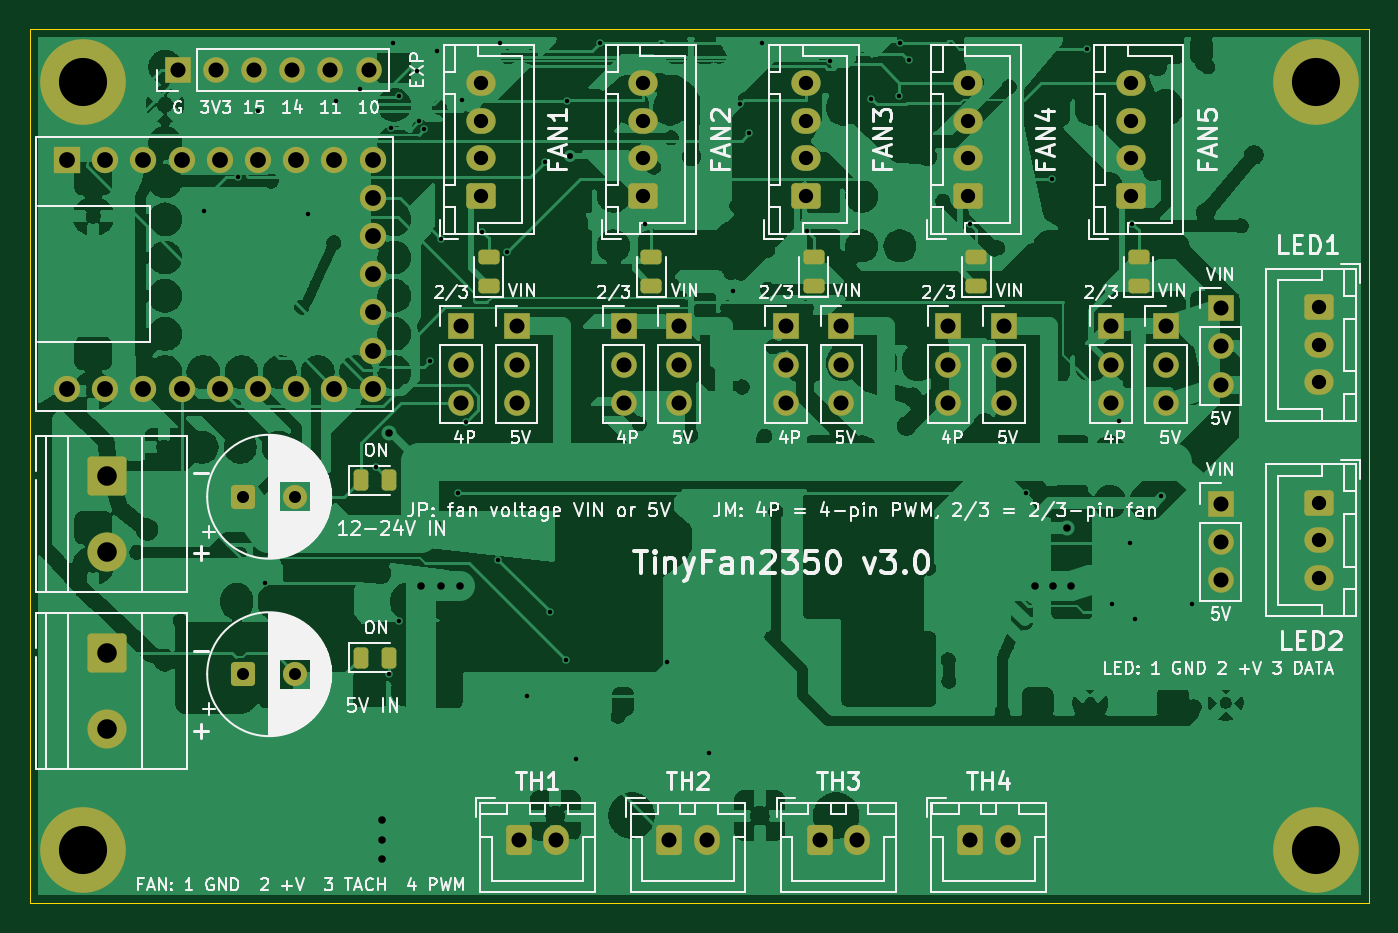
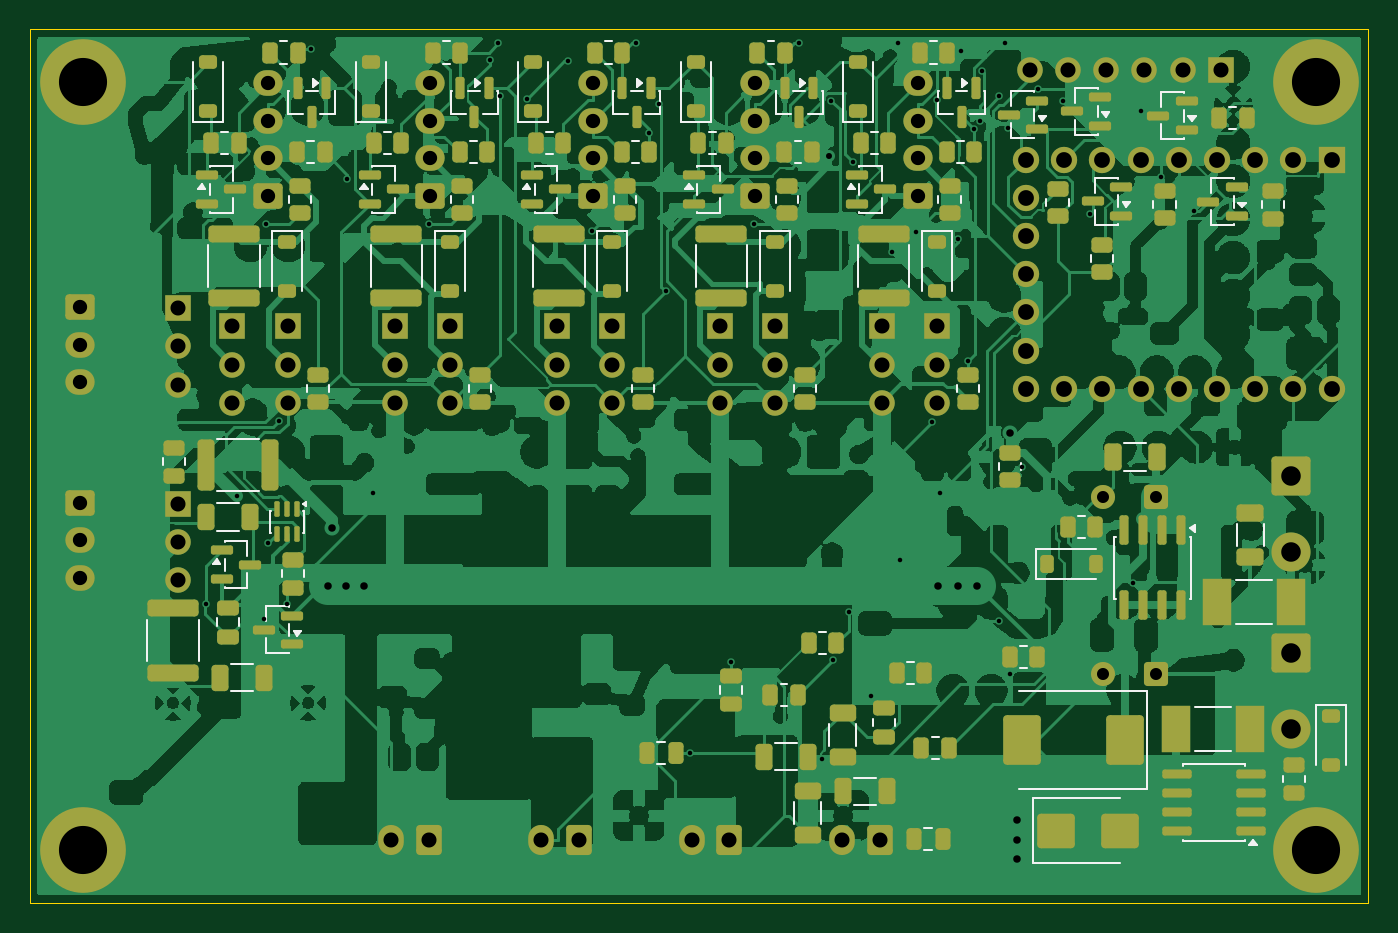
Circuit board: 10 layer files. Board 89.0 x 58.1 mm.
- bottom_copper: TinyFan2350-B_Cu.gbl (511894 bytes)
- bottom_mask: TinyFan2350-B_Mask.gbs (15843 bytes)
- paste: TinyFan2350-B_Paste.gbp (11554 bytes)
- bottom_silk: TinyFan2350-B_Silkscreen.gbo (35689 bytes)
- outline: TinyFan2350-Edge_Cuts.gm1 (648 bytes)
- top_copper: TinyFan2350-F_Cu.gtl (354338 bytes)
- top_mask: TinyFan2350-F_Mask.gts (6044 bytes)
- paste: TinyFan2350-F_Paste.gtp (1730 bytes)
- top_silk: TinyFan2350-F_Silkscreen.gto (108904 bytes)
- drill: TinyFan2350.drl (3643 bytes)

=== bottom_copper: TinyFan2350-B_Cu.gbl (511894 bytes, source omitted) ===
=== bottom_mask: TinyFan2350-B_Mask.gbs (15843 bytes, source omitted) ===
=== paste: TinyFan2350-B_Paste.gbp (11554 bytes, source omitted) ===
=== bottom_silk: TinyFan2350-B_Silkscreen.gbo (35689 bytes, source omitted) ===
=== outline: TinyFan2350-Edge_Cuts.gm1 ===
%TF.GenerationSoftware,KiCad,Pcbnew,10.0.8-10.0.8~ubuntu26.04.1*%
%TF.CreationDate,2026-11-21T01:40:48+05:30*%
%TF.ProjectId,TinyFan2350,54696e79-4661-46e3-9233-35302e6b6963,rev?*%
%TF.SameCoordinates,Original*%
%TF.FileFunction,Profile,NP*%
%FSLAX46Y46*%
G04 Gerber Fmt 4.6, Leading zero omitted, Abs format (unit mm)*
G04 Created by KiCad (PCBNEW 10.0.8-10.0.8~ubuntu26.04.1) date 2026-11-21 01:40:48*
%MOMM*%
%LPD*%
G01*
G04 APERTURE LIST*
%TA.AperFunction,Profile*%
%ADD10C,0.050000*%
%TD*%
G04 APERTURE END LIST*
D10*
X10000000Y-10000000D02*
X99000000Y-10000000D01*
X99000000Y-68100000D01*
X10000000Y-68100000D01*
X10000000Y-10000000D01*
M02*

=== top_copper: TinyFan2350-F_Cu.gtl (354338 bytes, source omitted) ===
=== top_mask: TinyFan2350-F_Mask.gts (6044 bytes, source omitted) ===
=== paste: TinyFan2350-F_Paste.gtp (1730 bytes, source withheld) ===
=== top_silk: TinyFan2350-F_Silkscreen.gto (108904 bytes, source omitted) ===
=== drill: TinyFan2350.drl ===
M48
; DRILL file KiCad 10.0.8-10.0.8~ubuntu26.04.1 date 2026-11-21T01:40:49
; FORMAT={-:-/ absolute / metric / decimal}
; #@! TF.CreationDate,2026-11-21T01:40:49+05:30
; #@! TF.GenerationSoftware,Kicad,Pcbnew,10.0.8-10.0.8~ubuntu26.04.1
; #@! TF.FileFunction,MixedPlating,1,2
FMAT,2
METRIC
; #@! TA.AperFunction,Plated,PTH,ViaDrill
T1C0.300
; #@! TA.AperFunction,Plated,PTH,ViaDrill
T2C0.400
; #@! TA.AperFunction,Plated,PTH,ViaDrill
T3C0.500
; #@! TA.AperFunction,Plated,PTH,ComponentDrill
T4C0.800
; #@! TA.AperFunction,Plated,PTH,ComponentDrill
T5C0.950
; #@! TA.AperFunction,Plated,PTH,ComponentDrill
T6C1.000
; #@! TA.AperFunction,Plated,PTH,ComponentDrill
T7C1.050
; #@! TA.AperFunction,Plated,PTH,ComponentDrill
T8C1.300
; #@! TA.AperFunction,Plated,PTH,ComponentDrill
T9C3.200
%
G90
G05
T1
X21.596Y-22.076
X23.818Y-19.816
X25.134Y-15.423
X25.649Y-46.847
X28.495Y-22.31
X30.335Y-14.774
X31.966Y-13.992
X33.019Y-39.151
X33.862Y-52.899
X33.995Y-16.546
X34.146Y-10.915
X34.534Y-49.338
X34.561Y-14.473
X35.706Y-12.781
X35.835Y-16.119
X36.213Y-16.663
X36.623Y-32.069
X37.083Y-11.429
X37.311Y-23.93
X38.479Y-40.852
X38.715Y-14.732
X38.989Y-36.106
X40.051Y-23.462
X41.146Y-45.289
X41.258Y-10.907
X41.696Y-24.801
X43.071Y-54.32
X44.259Y-18.838
X44.55Y-48.733
X45.62Y-51.947
X45.72Y-14.768
X46.304Y-58.521
X47.892Y-10.925
X50.882Y-22.945
X52.36Y-52.069
X55.136Y-58.12
X56.707Y-27.422
X57.197Y-14.981
X57.812Y-16.936
X58.69Y-10.925
X61.655Y-23.422
X63.216Y-12.153
X65.943Y-14.62
X67.751Y-14.438
X67.847Y-10.923
X68.426Y-12.07
X72.482Y-22.945
X76.198Y-40.852
X77.942Y-19.942
X80.291Y-11.322
X81.919Y-48.197
X82.432Y-36.055
X83.144Y-44.169
X83.282Y-22.945
X83.457Y-49.232
X85.211Y-41.078
X87.278Y-48.211
T2
X45.871Y-18.409
T3
X33.4Y-62.6
X33.4Y-63.9
X33.4Y-65.2
X33.843Y-36.885
X36.0Y-47.0
X37.3Y-47.0
X38.6Y-47.0
X76.8Y-47.0
X78.0Y-47.0
X78.929Y-43.187
X79.2Y-47.0
T4
X24.147Y-41.096
X24.147Y-52.896
X27.647Y-41.096
X27.647Y-52.896
T5
X39.975Y-13.595
X39.975Y-16.095
X39.975Y-18.595
X39.975Y-21.095
X50.775Y-13.595
X50.775Y-16.095
X50.775Y-18.595
X50.775Y-21.095
X61.575Y-13.595
X61.575Y-16.095
X61.575Y-18.595
X61.575Y-21.095
X72.375Y-13.595
X72.375Y-16.095
X72.375Y-18.595
X72.375Y-21.095
X83.175Y-13.595
X83.175Y-16.095
X83.175Y-18.595
X83.175Y-21.095
X95.695Y-28.495
X95.695Y-30.995
X95.695Y-33.495
X95.695Y-41.495
X95.695Y-43.995
X95.695Y-46.495
T6
X19.815Y-12.715
X22.355Y-12.715
X24.895Y-12.715
X27.435Y-12.715
X29.975Y-12.715
X32.515Y-12.715
X38.665Y-29.765
X38.665Y-32.305
X38.665Y-34.845
X42.345Y-29.765
X42.345Y-32.305
X42.345Y-34.845
X42.495Y-63.895
X44.995Y-63.895
X49.465Y-29.765
X49.465Y-32.305
X49.465Y-34.845
X52.495Y-63.895
X53.145Y-29.765
X53.145Y-32.305
X53.145Y-34.845
X54.995Y-63.895
X60.265Y-29.765
X60.265Y-32.305
X60.265Y-34.845
X62.495Y-63.895
X63.945Y-29.765
X63.945Y-32.305
X63.945Y-34.845
X64.995Y-63.895
X71.065Y-29.765
X71.065Y-32.305
X71.065Y-34.845
X72.495Y-63.895
X74.745Y-29.765
X74.745Y-32.305
X74.745Y-34.845
X74.995Y-63.895
X81.865Y-29.765
X81.865Y-32.305
X81.865Y-34.845
X85.545Y-29.765
X85.545Y-32.305
X85.545Y-34.845
X89.165Y-28.565
X89.165Y-31.105
X89.165Y-33.645
X89.165Y-41.565
X89.165Y-44.105
X89.165Y-46.645
T7
X12.455Y-18.675
X12.455Y-33.915
X14.995Y-18.675
X14.995Y-33.915
X17.535Y-18.675
X17.535Y-33.915
X20.075Y-18.675
X20.075Y-33.915
X22.615Y-18.675
X22.615Y-33.915
X25.155Y-18.675
X25.155Y-33.915
X27.695Y-18.675
X27.695Y-33.915
X30.235Y-18.675
X30.235Y-33.915
X32.775Y-18.675
X32.775Y-21.215
X32.775Y-23.755
X32.775Y-26.295
X32.775Y-28.835
X32.775Y-31.375
X32.775Y-33.915
T8
X15.145Y-39.685
X15.145Y-44.765
X15.145Y-51.485
X15.145Y-56.565
T9
X13.5Y-13.5
X13.5Y-64.6
X95.5Y-13.5
X95.5Y-64.6
M30
